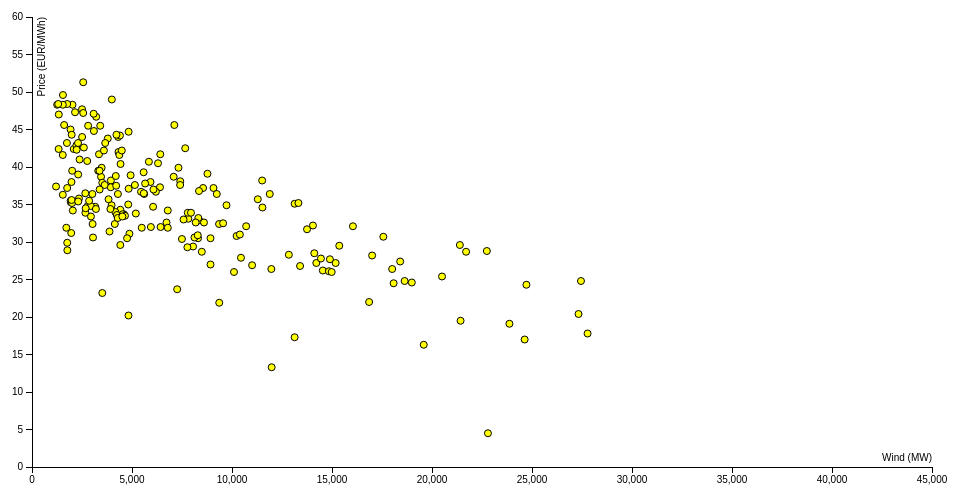
D3 v3 page, settled after 360 driven frames (6 s of simulated time); the page loaded 1 data file(s).


      function draw(data) {
          
        var margin = {top: 20, right: 20, bottom: 30, left: 40},
            width = 960 - margin.left - margin.right,
            height = 500 - margin.top - margin.bottom;

        var x = d3.scale.linear()
            .range([0, width])
            .domain([0,45000]);

        var y = d3.scale.linear()
            .range([height, 0])
            .domain([0,60]);

        var xAxis = d3.svg.axis()
            .scale(x)
            .orient("bottom");

        var yAxis = d3.svg.axis()
            .scale(y)
            .orient("left");

        var svg = d3.select("body").append("svg")
            .attr("width", width + margin.left + margin.right)
            .attr("height", height + margin.top + margin.bottom)
          .append("g")
            .attr("transform", "translate(" + margin.left + "," + margin.top + ")");

          svg.append("g")
              .attr("class", "x axis")
              .attr("transform", "translate(0," + height + ")")
              .call(xAxis)
              .append("text")
              .attr("class", "label")
              .attr("x", width)
              .attr("y", -6)
              .style("text-anchor", "end")
              .text("Wind (MW)");

          svg.append("g")
              .attr("class", "y axis")
              .call(yAxis)
              .append("text")
              .attr("class", "label")
              .attr("transform", "rotate(-90)")
              .attr("y", 6)
              .attr("dy", ".71em")
              .style("text-anchor", "end")
              .text("Price (EUR/MWh)")

          svg.selectAll(".dot")
              .data(data)
              .enter().append("circle")
              .attr("class", "dot")
              .attr("r", 3.5)
              .attr("cx", function(d) { return x(d.wind); })
              .attr("cy", function(d) { return y(d.price); })
              .style("fill", 'yellow');

        };

    


  //Read the data
  d3.tsv("wind_price.tsv", function(d) {
      d['wind'] = +d['wind'];
      d['price'] = +d['price'];
      return d;
  }, draw);
  

### data: wind_price.tsv
wind	price
19587	16.3
22798	4.5
2670	33.9
7083	38.7
14116	28.5
24720	24.3
18632	24.8
14216	27.2
20501	25.4
7815	33.1
1339	47
1928	45
3790	43.8
2087	42.4
8356	32.9
17006	28.2
14542	26.2
3944	38.2
3411	45.5
2025	48.3
4310	44
5582	39.3
4397	44.2
1258	48.3
1758	48.4
3452	38.7
2222	42.9
3660	43.2
7413	38.1
10232	30.8
11522	34.6
4223	44.3
6400	37.3
4930	38.9
15182	27.2
14846	26.1
5612	36.4
3481	39.9
3515	37.9
3980	34.9
3313	39.5
5452	36.7
5487	31.9
3018	36.4
1759	37.2
1942	35.3
1542	48.3
3377	39.5
5844	40.7
4595	33.7
27780	17.8
23871	19.1
14048	32.2
7258	23.7
4296	36.4
4324	42
1331	42.4
1932	35.5
6726	32.6
8926	27
... 149 more rows